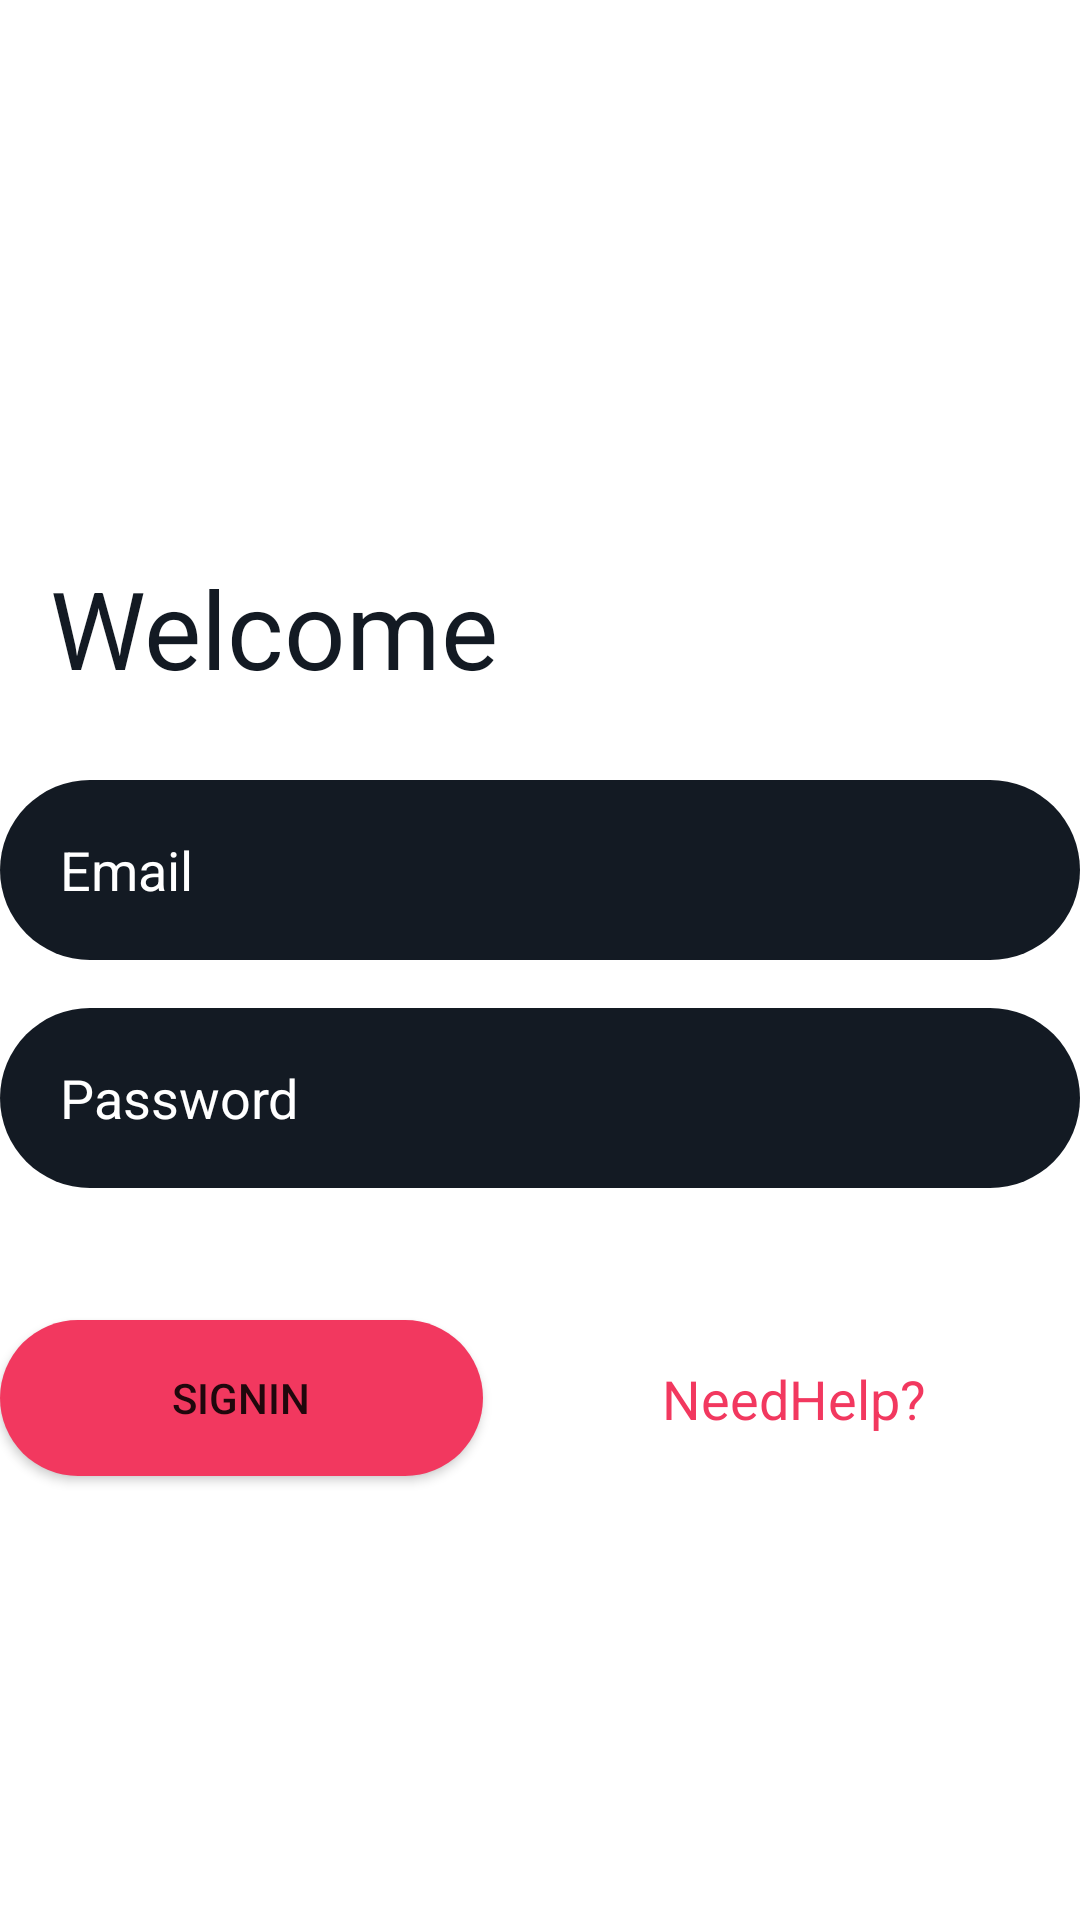

Here is an Android app screen rendered from its layout file. Give the layout XML and the strings, colors and styles it references.
<!-- AndroidManifest.xml: application theme Theme.TaskTwo -->
<!-- res/layout/sign_in.xml -->
<?xml version="1.0" encoding="utf-8"?>
<androidx.constraintlayout.widget.ConstraintLayout xmlns:android="http://schemas.android.com/apk/res/android"
    xmlns:app="http://schemas.android.com/apk/res-auto"
    xmlns:tools="http://schemas.android.com/tools"
    android:layout_width="match_parent"
    android:layout_height="match_parent"
    android:background="@color/white">

    <EditText
        android:id="@+id/email_sn"
        android:layout_width="360dp"
        android:layout_height="60dp"
        android:layout_marginTop="260dp"
        android:background="@drawable/corners"
        android:hint="@string/email"
        android:paddingStart="20dp"
        android:textColorHint="@color/white"
        app:layout_constraintEnd_toEndOf="parent"
        app:layout_constraintHorizontal_bias="0.313"
        app:layout_constraintStart_toStartOf="parent"
        app:layout_constraintTop_toTopOf="parent" />

    <EditText
        android:id="@+id/password_sn"
        android:layout_width="360dp"
        android:layout_height="60dp"
        android:layout_marginTop="16dp"
        android:background="@drawable/corners"
        android:hint="@string/password"
        android:paddingStart="20dp"
        android:textColorHint="@color/white"
        app:layout_constraintEnd_toEndOf="@+id/email_sn"
        app:layout_constraintStart_toStartOf="@+id/email_sn"
        app:layout_constraintTop_toBottomOf="@+id/email_sn" />

    <TextView
        android:id="@+id/textView3"
        android:layout_width="156dp"
        android:layout_height="47dp"
        android:text="Welcome !"
        android:textColor="#131A23"
        android:textSize="36dp"
        app:layout_constraintBottom_toTopOf="@+id/email_sn"
        app:layout_constraintEnd_toEndOf="parent"
        app:layout_constraintHorizontal_bias="0.082"
        app:layout_constraintStart_toStartOf="parent"
        app:layout_constraintTop_toTopOf="parent"
        app:layout_constraintVertical_bias="0.868" />

    <Button
        android:id="@+id/sign_in"
        android:layout_width="161dp"
        android:layout_height="52dp"
        android:layout_marginTop="44dp"
        android:background="@drawable/button"
        android:text="SignIn"
        app:layout_constraintStart_toStartOf="@+id/password_sn"
        app:layout_constraintTop_toBottomOf="@+id/password_sn" />

    <TextView
        android:id="@+id/textView4"
        android:layout_width="wrap_content"
        android:layout_height="wrap_content"
        android:text="NeedHelp?"
        android:textColor="#F2385f"
        android:textSize="18sp"
        app:layout_constraintBottom_toBottomOf="@+id/sign_in"
        app:layout_constraintEnd_toEndOf="parent"
        app:layout_constraintHorizontal_bias="0.537"
        app:layout_constraintStart_toEndOf="@+id/sign_in"
        app:layout_constraintTop_toTopOf="@+id/sign_in" />
</androidx.constraintlayout.widget.ConstraintLayout>
<!-- resources referenced by this layout -->
<resources>
  <!-- drawable button (drawable) -->
  <?xml version="1.0" encoding="utf-8"?>
  <shape xmlns:android="http://schemas.android.com/apk/res/android">
      <corners android:radius="36dp"/>
      <solid android:color="#F2385f"/>
  
  </shape>
  <!-- drawable corners (drawable) -->
  <?xml version="1.0" encoding="utf-8"?>
  <shape xmlns:android="http://schemas.android.com/apk/res/android"
      android:shape="rectangle"
      android:padding="10dp">
  
      <solid android:color="#131A23" />
          <corners android:radius="30sp"/>
  </shape>
  <string name="email">Email</string>
  <string name="password">Password</string>
  <style name="Theme.TaskTwo" parent="Theme.MaterialComponents.DayNight.DarkActionBar">
          
          <item name="colorPrimary">#F2385f</item>
          <item name="colorPrimaryVariant">@color/white</item>
          <item name="colorOnPrimary">@color/white</item>
          
          <item name="colorSecondary">@color/teal_200</item>
          <item name="colorSecondaryVariant">@color/teal_700</item>
          <item name="colorOnSecondary">@color/white</item>
          
          <item name="android:statusBarColor" tools:targetApi="l">?attr/colorPrimaryVariant</item>
          
      </style>
  <!-- not gathered from this repository: default colours our renderer supplied (Android Studio template values) -->
  <color name="teal_200">#FF03DAC5</color>
  <color name="teal_700">#FF018786</color>
  <color name="white">#FFFFFFFF</color>
</resources>
